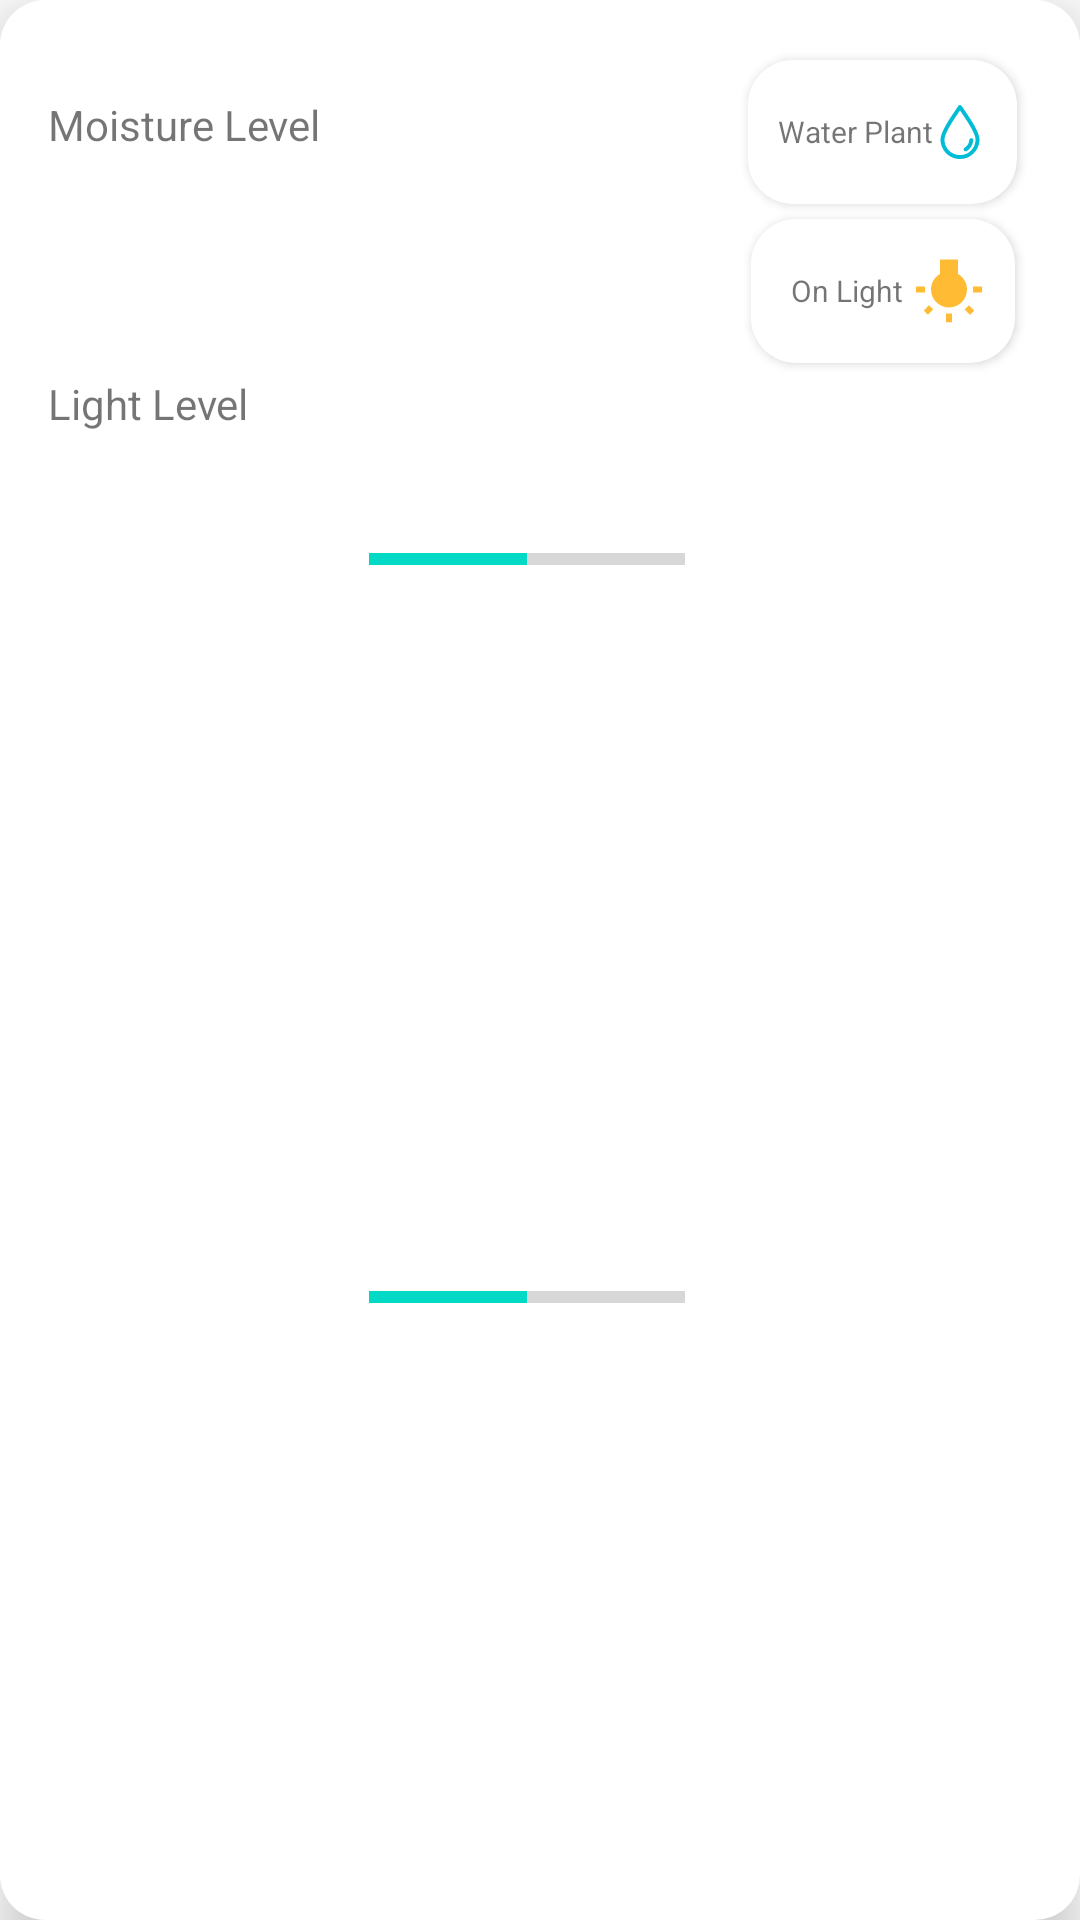

Here is an Android app screen rendered from its layout file. Give the layout XML and the strings, colors and styles it references.
<!-- AndroidManifest.xml: application theme AppTheme -->
<!-- res/layout/homewaterlightlevel.xml -->
<?xml version="1.0" encoding="utf-8"?>
<androidx.constraintlayout.widget.ConstraintLayout xmlns:android="http://schemas.android.com/apk/res/android"
    xmlns:app="http://schemas.android.com/apk/res-auto"
    xmlns:tools="http://schemas.android.com/tools"
    android:layout_width="match_parent"
    android:layout_height="wrap_content"
    android:layout_margin="20dp"
    android:background="@drawable/card_background"
    android:elevation="10dp">

    <TextView
        android:id="@+id/textView6"
        android:layout_width="wrap_content"
        android:layout_height="wrap_content"
        android:layout_marginStart="16dp"
        android:layout_marginTop="32dp"
        android:text="Moisture Level"
        android:textAppearance="@style/TextAppearance.AppCompat.Small"
        app:layout_constraintStart_toStartOf="parent"
        app:layout_constraintTop_toTopOf="parent" />

    <TextView
        android:id="@+id/textView8"
        android:layout_width="wrap_content"
        android:layout_height="wrap_content"
        android:layout_marginStart="16dp"
        android:layout_marginTop="28dp"
        android:text="Light Level"
        app:layout_constraintBottom_toBottomOf="parent"
        app:layout_constraintEnd_toStartOf="@+id/progressBar2"
        app:layout_constraintHorizontal_bias="0.0"
        app:layout_constraintStart_toStartOf="parent"
        app:layout_constraintTop_toBottomOf="@+id/textView6"
        app:layout_constraintVertical_bias="0.085" />

    <androidx.constraintlayout.widget.ConstraintLayout
        android:id="@+id/constraintLayout"
        android:layout_width="wrap_content"
        android:layout_height="wrap_content"
        android:layout_marginTop="15dp"
        android:layout_marginEnd="16dp"
        android:layout_marginBottom="15dp"
        app:layout_constraintBottom_toBottomOf="parent"
        app:layout_constraintEnd_toEndOf="parent"
        app:layout_constraintTop_toTopOf="parent"
        app:layout_constraintVertical_bias="0.0">

        <Button
            android:id="@+id/button"
            android:layout_width="wrap_content"
            android:layout_height="wrap_content"
            android:layout_marginStart="5dp"
            android:layout_marginTop="5dp"
            android:layout_marginEnd="5dp"
            android:background="@drawable/homewaterlightbutton"
            android:drawableEnd="@drawable/water_droplet"
            android:elevation="25dp"
            android:padding="10dp"
            android:text="Water Plant"
            android:textAppearance="@style/TextAppearance.AppCompat.Small"
            android:textSize="10dp"

            app:layout_constraintEnd_toEndOf="parent"
            app:layout_constraintStart_toStartOf="parent"
            app:layout_constraintTop_toTopOf="parent" />

        <Button
            android:id="@+id/button2"
            android:layout_width="wrap_content"
            android:layout_height="wrap_content"
            android:layout_marginStart="5dp"
            android:layout_marginTop="5dp"
            android:layout_marginEnd="5dp"
            android:layout_marginBottom="5dp"
            android:background="@drawable/homewaterlightbutton"
            android:drawableEnd="@drawable/ic_baseline_wb_incandescent_24"
            android:elevation="25dp"
            android:padding="10dp"
            android:text="On Light"
            android:textAppearance="@style/TextAppearance.AppCompat.Small"
            android:textSize="10dp"

            app:layout_constraintBottom_toBottomOf="parent"
            app:layout_constraintEnd_toEndOf="parent"
            app:layout_constraintStart_toStartOf="parent"
            app:layout_constraintTop_toBottomOf="@+id/button" />
    </androidx.constraintlayout.widget.ConstraintLayout>

    <ProgressBar
        android:id="@+id/progressBar"
        style="?android:attr/progressBarStyleHorizontal"
        android:layout_width="0dp"
        android:layout_height="wrap_content"
        android:layout_marginStart="16dp"
        android:layout_marginEnd="16dp"
        android:progress="50"
        app:layout_constraintBottom_toBottomOf="parent"
        app:layout_constraintEnd_toStartOf="@+id/constraintLayout"
        app:layout_constraintHorizontal_bias="0.0"
        app:layout_constraintStart_toEndOf="@+id/textView6"
        app:layout_constraintTop_toTopOf="parent"
        app:layout_constraintVertical_bias="0.286" />

    <ProgressBar
        android:id="@+id/progressBar2"
        style="?android:attr/progressBarStyleHorizontal"
        android:layout_width="0dp"
        android:layout_height="wrap_content"
        android:layout_marginStart="16dp"
        android:layout_marginEnd="16dp"
        android:progress="50"
        app:layout_constraintBottom_toBottomOf="parent"
        app:layout_constraintEnd_toStartOf="@+id/constraintLayout"
        app:layout_constraintHorizontal_bias="0.0"
        app:layout_constraintStart_toEndOf="@+id/textView6"
        app:layout_constraintTop_toTopOf="parent"
        app:layout_constraintVertical_bias="0.68" />
</androidx.constraintlayout.widget.ConstraintLayout>
<!-- resources referenced by this layout -->
<resources>
  <!-- drawable card_background (drawable-mdpi) -->
  <?xml version="1.0" encoding="utf-8"?>
  <shape xmlns:android="http://schemas.android.com/apk/res/android">
      <solid android:color = "#FFFFFF"/>
      <corners android:radius = "15dp"/>
  
  </shape>
  <!-- drawable homewaterlightbutton (drawable) -->
  <?xml version="1.0" encoding="utf-8"?>
  <shape xmlns:android="http://schemas.android.com/apk/res/android"
      android:shape="rectangle">
      <solid android:color = "#FFF"/>
      <corners android:radius = "15dp"/>
  
  
  
  
  
  </shape>
  <!-- drawable ic_baseline_wb_incandescent_24 (drawable) -->
  <vector xmlns:android="http://schemas.android.com/apk/res/android"
      android:width="24dp"
      android:height="24dp"
      android:viewportWidth="24"
      android:viewportHeight="24"
      android:tint="@android:color/holo_orange_light">
    <path
        android:fillColor="@android:color/holo_orange_light"
        android:pathData="M3.55,18.54l1.41,1.41 1.79,-1.8 -1.41,-1.41 -1.79,1.8zM11,22.45h2L13,19.5h-2v2.95zM4,10.5L1,10.5v2h3v-2zM15,6.31L15,1.5L9,1.5v4.81C7.21,7.35 6,9.28 6,11.5c0,3.31 2.69,6 6,6s6,-2.69 6,-6c0,-2.22 -1.21,-4.15 -3,-5.19zM20,10.5v2h3v-2h-3zM17.24,18.16l1.79,1.8 1.41,-1.41 -1.8,-1.79 -1.4,1.4z"/>
  </vector>
  <!-- drawable water_droplet (drawable) -->
  <vector xmlns:android="http://schemas.android.com/apk/res/android"
      android:width="18dp"
      android:height="18dp"
      android:viewportWidth="512"
      android:viewportHeight="512">
      <path
          android:pathData="M246.6,2.3c-3.1,1.7 -6.6,6.2 -16.5,21.2 -6.9,10.4 -23.7,35.4 -37.2,55.5 -74.1,109.9 -109.5,177.4 -119.5,228.1 -2.2,11 -2.2,35.7 0.1,49.4 9.5,58.3 45,107.7 96.5,134.4 28.4,14.7 54.4,21.1 86,21.1 50.2,-0 94.2,-18.3 130.1,-54 33.2,-33 51.2,-73.4 54.4,-121.5 2.7,-43.1 -21.8,-102.3 -81.8,-197.5 -7.1,-11.3 -30.2,-46.2 -51.2,-77.5 -42.4,-63.2 -41,-61.5 -51.6,-61.5 -3.7,-0 -6.6,0.7 -9.3,2.3zM286.7,97.2c34.3,51.7 46.9,71.4 62.8,98.3 28.7,48.7 45.4,85.1 51.5,112 4.4,19.2 2.3,44.7 -5.4,67.4 -20.7,60.5 -75.6,100 -139.3,100.1 -63.2,0.1 -120.2,-40.5 -139.8,-99.3 -8.2,-24.7 -10,-49 -5.2,-69.7 7.4,-31.4 30.9,-79.2 69.5,-141 12,-19.2 74.4,-113 75.2,-113 0.4,-0 14.2,20.4 30.7,45.2z"
          android:fillColor="#00BCD4"
          android:strokeColor="#00000000"/>
      <path
          android:pathData="M353.8,317c-2,1.1 -4.6,3.3 -5.7,4.9 -2,2.8 -2.6,4.9 -5.1,20.5 -3.8,23.8 -18.4,45.8 -39,59.1 -10.9,7 -14.8,13.4 -13.6,22 1.4,9.2 9.4,15.9 19.2,15.9 4.2,-0 6.3,-0.7 12.3,-4.3 28,-16.6 49.7,-47.3 56.6,-79.9 1.9,-9.3 2.9,-22.1 2.1,-26.6 -0.8,-4.4 -5.9,-10.4 -10.3,-12.2 -4.6,-2 -12.1,-1.7 -16.5,0.6z"
          android:fillColor="#00BCD4"
          android:strokeColor="#00000000"/>
  </vector>
</resources>
